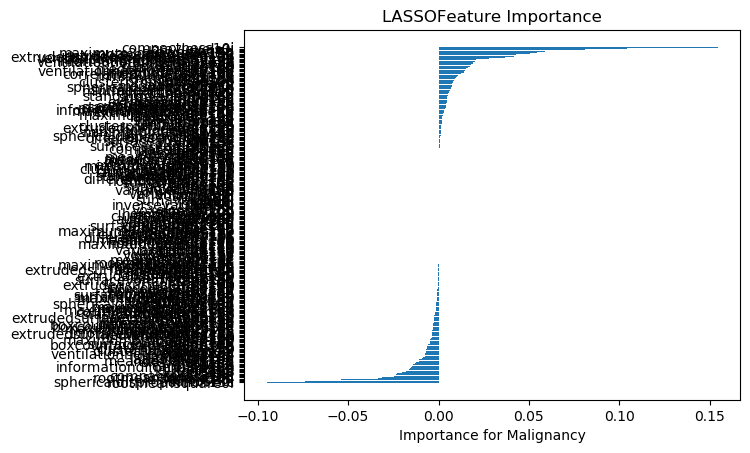

The data file committed next to this chart (first rows):
, Feature Name, 1, 2, 3, 4, 5, 6, 7, 8, 9, 10, 11, 12, 13, 14, 15, 16, 17, 18, 19, 20, 21, 22
14, rootmeansquare0i, -0.1034, -0.1166, -0.1065, -0.1132, -0.08498, -0.1017, -0.0, -0.1323, -0.1007, -0.09291, -0.09713, -0.103, -0.1168, -0.0512, -0.118, -0.1111, -0.1026, -0.1197, -0.09211, -0.0565, -0.09965, -0.09799
228, sphericaldisproportion15c, -0.0, -0.1239, -0.0571, -0.1359, -0.07796, -0.04686, -0.1162, -0.05697, -0.05672, -0.1121, -0.1064, -0.03604, -0.0, -0.04916, -0.09296, -0.1449, -0.04738, -0.1304, -0.1038, -0.05788, -0.1049, -0.0
18, kurtosis0i, -0.05494, -0.06947, -0.04545, -0.04809, -0.05947, -0.06437, -0.0679, -0.05539, -0.05079, -0.04273, -0.06524, -0.05345, -0.01815, -0.04102, -0.0655, -0.07358, -0.03234, -0.06713, -0.02938, -0.06638, -0.04309, -0.02581
19, variance0i, -0.007286, -0.02539, -0.01988, -0.02681, -0.03841, -0.03642, -0.02805, -0.0663, -0.01302, -0.03333, -0.03757, -0.03231, -0.0, -0.0, -0.03993, -0.09424, -0.0, -0.001844, -0.149, -0.03919, -0.02222, -0.0
79, rootmeansquare10b, -0.0, -0.0, -0.0, -0.0, -0.0, -0.0, -0.0, -0.1075, -0.0, -0.0, -0.0, -0.0, -0.0, -0.0, -0.0, -0.2672, -0.0, -0.0, -0.3532, -0.0, -0.0, -0.0
214, skewness15c, -0.01338, -0.02115, -0.0, -0.04011, -0.06938, -0.0, -0.08006, -0.01007, -0.03265, -0.05582, -0.02434, -0.0, -0.01006, -0.01192, -0.0, -0.0, -0.0, -0.05997, -0.08296, -0.0165, -0.0673, -0.0
226, compactness215c, -0.03744, -0.0, -0.04251, -0.0, -0.04496, -0.06001, -0.01136, -0.0, -0.04074, -0.04319, -0.01883, -0.01394, -0.0, -0.07226, -0.02104, -0.0, -0.055, -0.0, 0.0, -0.08603, -0.04853, -0.0
37, contrast0i, -0.0, -0.03457, -0.0, -0.007303, -0.01008, -0.0, -0.03064, -0.03137, -0.0, -0.02314, -0.04179, -0.0, 0.0, -0.0, -0.01636, -0.0704, -0.0, -0.07314, -0.09451, -0.0, -0.007713, 0.0
53, lre0i, -0.0, -0.02393, -0.02707, -0.0256, -0.0, -0.01033, -0.009257, -0.03484, -0.0255, -0.01157, -0.02411, -0.0353, -0.0, -0.0, -0.01887, -0.01715, -0.01811, -0.04104, -0.02118, -0.01126, -0.05182, -0.0
191, hglre15b, -0.008885, -0.0, -0.0, -0.0, -0.002972, -0.0, -0.0, -0.03508, -0.01974, -0.05174, -0.02505, -0.0, -0.0, -0.009292, -0.01115, -0.0, -0.0, -0.03936, -0.03364, -0.002578, -0.04767, -0.0
215, kurtosis15c, -0.0, -0.03713, -0.02051, -0.01629, -0.0, -0.03688, -0.0, -0.02242, -0.02182, -0.0, -0.01988, -0.01135, -0.0, -0.0, -0.06572, -0.04384, -0.01597, -0.01776, -0.02018, -0.02775, -0.0, -0.006385
12, range0i, -0.0, -0.0, -0.0, -0.04763, -0.01442, -0.0008502, -0.0, -0.02127, -0.0, -0.07163, -0.01235, -0.0, -0.0, -0.0, -0.0, -0.0, -0.02102, -0.068, -0.03685, -0.0, -0.02878, -0.0
252, lre15c, -0.02013, -0.0, -0.03095, -0.0, -0.01081, -0.04051, -0.0, -0.01091, -0.005799, -0.01769, -0.0, -0.01399, -0.0, -0.005774, -0.01342, -0.002339, -0.0, -0.04042, -0.0, -0.04033, -0.02394, -0.0
134, informationdimension10b, -0.0, -0.04268, -0.0, -0.03235, -0.003167, -0.0, -0.0193, -0.005235, -0.0, -0.04417, -0.0, -0.0, -0.0, -0.0, -0.01819, -0.0466, -0.0005614, -0.02244, -0.04303, -0.0, -0.0173, -0.0
3, cardistnorm, -0.02758, -0.0, -0.0, -0.03369, -0.01003, -0.0, -0.01514, -0.02964, -0.002777, -0.002216, -0.01441, -0.01608, -0.006252, -0.01509, -0.0, -0.01577, -0.009173, -0.007135, -0.05857, -0.007548, -0.02388, -0.03651
176, imc115b, -0.0, -0.0, 0.0, -0.0202, 0.0, -0.0, -0.0, -0.0, 0.0, -0.0, -0.0, 0.0, 0.0, -0.0, 0.0, -0.02968, 0.0, -0.0, -0.2405, 0.0, -0.0, 0.0
61, lrlgle0i, -0.0, -0.008155, -0.004914, -0.04155, -0.01237, -0.0, -0.01742, -0.03181, -0.0103, -0.02006, -0.0106, -0.007039, -0.0, -0.008184, -0.02184, -0.03941, -0.003309, -0.004768, -0.01122, -0.009746, -0.0222, -0.0
82, skewness10b, -0.0, -0.03339, -0.0, -0.0178, -0.0, -0.0, -0.0, -0.03464, -0.0, -0.02285, -0.0, -0.0, -0.0, -0.0, -0.00515, -0.03594, -0.0, -0.0008246, -0.0, -0.0, -0.0004497, -0.0
144, meandeviation15b, -0.0, -0.0, -0.0, -0.0003682, -0.0, -0.0, -0.009053, -0.0, -0.0, -0.0, -0.05634, -0.0, 0.0, -0.0, -0.01761, -0.07316, -0.0, -0.0, -0.02691, -0.0, -0.0, 0.0
88, laa856perc10b, -0.0, -0.02662, -0.0, -0.02404, -0.0, -0.0, -0.0, -0.03586, -0.01277, -0.02051, -0.0, -0.0, -0.0, -0.0, -0.0, -0.0, -0.0, -0.005594, -0.0056, -0.0, -0.0, -0.0
260, lrlgle15c, -0.0, -0.02671, -0.0, -0.001301, -0.01173, -0.000232, -0.0281, -0.0, -0.0, -0.0, -0.00605, -0.0, 0.0, -0.0, -0.0, -0.02061, -0.0, -0.01159, -0.006759, -0.0, -0.006236, 0.0
17, skewness0i, -0.0, -0.0, -0.003924, -0.02163, -0.009431, -0.01091, -0.03163, -0.008647, -0.0, -0.01002, 0.0, -0.004482, -0.0, -0.02464, -0.0, 0.0, -0.01556, -0.008991, 0.0, -0.02629, -0.04128, -0.0
70, graylevels10b, -0.0, -0.0, 0.0, -0.0, 0.0, 0.0, 0.0, -0.0, -0.0, -0.0, -0.0, 0.0, 0.0, -0.0, -0.0, -0.02903, 0.0, -0.0, -0.1322, 0.0, -0.0, 0.0
16, ventilationheterogeneity0i, -0.0, -0.03525, -0.007258, -0.0, -0.0, -0.0, -0.005635, 0.005166, -0.009407, -0.01616, -0.01531, -0.0, -0.0, -0.0, -0.002436, -0.04079, -0.0, -0.007854, -0.02713, -0.0, -0.0, -0.0
203, energy15c, -0.0, -0.007587, -0.0, 0.0, -0.0, -0.0, -0.0, -0.05407, -0.0, -0.0, -0.03733, -0.0, -0.0, -0.0, 0.0, -0.0, -0.0, -0.0, -0.07843, -0.0, -0.0, -0.0
234, contrast15c, -0.0, -0.0, -0.004639, -0.005022, 0.0, -0.0, 0.0, -0.006954, -0.0, -0.0, -0.0, -0.0, 0.0, -0.0, -0.0, -0.05473, -0.0, -0.0, -0.0298, -0.0, -0.005813, 0.0
34, clusterprominence0i, -0.0, -0.0206, -0.0, -0.0, -0.02047, -0.0, -0.01495, -0.03388, -0.0, -0.0, -0.005998, -0.008548, -0.0, -0.0, -0.01031, -0.002288, -0.0, -0.0, -0.0, -0.0, -0.0377, -0.0
167, clustertendency15b, -0.003376, -0.0, -0.0102, -0.03208, -0.01817, -0.0, -0.0, -0.006114, -0.0, -0.02681, -0.0, -0.0, -0.0, -0.0, -0.0, 0.0, -0.0, -0.0, -0.0, -0.01797, -0.0, -0.0
143, range15b, 0.0, -0.007591, -0.0, -0.0004034, -0.0, -0.0, -0.0, -0.0261, -0.0, 0.0, -0.005919, -0.0, 0.0, 0.0, -0.0, -0.01899, 0.0, -0.0544, -0.05286, -0.0, -0.005338, -0.0
163, sphericity15b, -0.0, -0.0, -0.0, -0.0, -0.0, -0.0, -0.0, -0.001689, -0.0, -0.0, -0.0, -0.0, -0.0, -0.0, -0.0, -0.1238, -0.0, -0.03394, -0.0, 0.0, -0.0, -0.0
133, boxcountingdimension10b, -0.0, -0.02088, -0.0, -0.002476, -0.0, 0.0, -0.00697, -0.01412, -0.0, -0.01167, -0.0, -0.0, -0.0, 0.0, -0.008851, -0.01055, -0.0, -0.02541, -0.02836, -0.0, -0.004709, -0.0
27, surfacevolumeratio0i, -0.0, -0.0, -0.0, -0.0, -0.006543, -0.0, -0.009134, -0.0, -0.01082, -0.0, -0.003365, -0.0, -0.0, -0.003657, -0.0, -0.0, -0.0, -0.0003582, -0.04527, -0.0, -0.0, -0.0
6, energy0i, -0.0, -0.0, -0.0, -0.0, -0.0, 0.0, -0.0, -0.0, -0.0, -0.01001, 0.0, -0.0, -0.0, -0.0, -0.0, -0.0463, 0.0, -0.0, -0.05587, -0.0, -0.0, -0.0
220, laa856perc15c, -0.0, -0.0, -0.0, -0.0, -0.0, -0.0, -0.0, -0.0, -0.0, -0.0, -0.0, -0.0, -0.0, -0.0, -0.0, 0.0, -0.0, -0.0, -0.06795, -0.0, -0.0, -0.0
180, maximumprobability15b, -0.0, -0.0, -0.0, -0.0, -0.0, -0.0, -0.008759, 0.0, -0.0, -0.0, -0.0, -0.0, -0.0, -0.0, -0.0, -0.1124, -0.0, -0.003124, -0.03452, 0.0, -0.0, 0.0
84, variance10b, 0.0, -0.0, 0.0, 0.0, 0.0, 0.0, 0.0, -0.0, 0.0, 0.0, 0.0, 0.0, 0.0, 0.0, 0.0, -0.07093, 0.0, 0.0, -0.05479, 0.0, 0.0, 0.0
193, srhgle15b, -0.0, -0.06639, -0.0, -0.0, -0.0, -0.0, -0.0, -0.0, -0.0, -0.0, -0.0, -0.0, -0.0, -0.0, -0.0, -0.0701, -0.0, -0.0, -0.0, -0.0, -0.0, -0.0
169, correlation15b, -0.0, -0.05904, -0.0, -0.002973, 0.0, 0.0, -0.02255, -0.0, 0.0, -0.0, -0.0, -0.0, 0.0, -0.0, -0.0, -0.002841, -0.0, -0.01503, 0.0, -0.0, -0.0, -0.0
208, medianintensity15c, 0.0, -0.0, -0.0, -0.0, -0.0, 0.0, -0.0, -0.0, 0.0, -0.0, 0.0, 0.0, 0.0, 0.0, -0.0, -0.01595, 0.0, -0.0, -0.04178, -0.0, -0.0, 0.0
198, extrudedsurfacevolumeratio15b, -0.0, -0.0, -0.0, 0.0, -0.0, 0.0, -0.0, -0.0, 0.0, 0.0, 0.0, 0.0, -0.0, -0.0, 0.0, 0.0, -0.0, -0.0, 0.0, 0.0, -0.0, -0.0
67, informationdimension0i, -0.0, -0.0, 0.0, -0.009212, 0.0, -0.0, -0.003787, 0.0, -0.0, -0.01787, -0.01367, -0.0, -0.0, -0.0, 0.0, -0.005108, -0.0, -0.0, -0.003563, -0.0007724, -0.0, -0.0
237, dissimilarity15c, -0.0, -0.03021, -0.0, -0.0, -0.0, -0.0, -0.0, -0.002716, -0.0, -0.0, -0.0, -0.0, 0.0, -0.0, -0.0, -0.0, -0.0, -0.02044, -0.04437, -0.0, -0.0, 0.0
175, homogeneity215b, 0.0, -0.0, 0.0, -0.0, 0.0, -0.0, -0.0, -0.0, 0.0, -0.0, -0.0, 0.0, 0.0, -0.0, -0.0, -0.06277, 0.0, -0.0, -0.03893, 0.0, -0.0, 0.0
246, maximumprobability15c, -0.0, 0.0, -0.006104, 0.0, -0.0, -0.0, -0.0, -0.0, -0.01251, -0.0, -0.0, -0.04771, 0.0, -0.0, -0.0, -0.004414, -0.0, -0.0, 0.0, -0.0, 0.0, 0.0
217, uniformity15c, -0.0, 0.0, -0.0, 0.0, -0.0, -0.0, -0.0, -0.0, -0.0, 0.0, 0.0, -0.0, -0.0, -0.0, 0.0, -0.06536, -0.0, -0.0, 0.0, -0.0, 0.0, -0.0
265, boxcountingdimension15c, -0.0, -0.0, -0.0, -0.0, -0.0, -0.0, -0.0, 0.0, -0.0, -0.0, -0.003133, -0.0, -0.0, -0.003145, -0.0, -0.01335, -0.0, -0.0, 0.06308, -0.0, -0.0001134, -0.0
199, boxcountingdimension15b, -0.0, -0.0, 0.0, -0.008058, -0.01096, -0.0, -0.007199, -0.01656, -0.003698, 0.01192, 0.0, -0.0, -0.0, -0.0, -0.007259, -0.01051, -0.0, -0.007551, -0.01757, 0.0, 0.0, -0.0
38, differenceentropy0i, -0.0, -0.0, -0.0, -0.0, -0.0, 0.0, -0.0, -0.0, 0.0, -0.0, -0.0, -0.0, 0.0, 0.0, -0.0, 0.0, 0.0, 0.0, -0.1224, -0.0, -0.0, 0.0
245, inversevariance15c, -0.0, -0.003697, -0.0, -0.01893, -0.0, -0.0, -0.0, -0.0, -0.0, -0.01571, -0.03408, -0.0, -0.0, -0.0, -0.0, 0.0, -0.0, -0.0171, -0.0, -0.0, -0.01768, -0.0
194, lrlgle15b, -0.0, -0.004092, -0.0, -0.0, -0.0009942, -0.0, -0.0002748, -0.0, -0.0, -0.0, -0.0, -0.0, 0.0, -0.0, -0.0, -0.02308, -0.0, -0.001853, -0.01226, 0.0, -0.0, 0.0
141, meanintensity15b, -0.0, -0.0, -0.0, -0.0, -0.0001264, -0.0, -0.0, -0.0, -0.0, -0.003163, -0.0, -0.0, -0.0, -0.0, -0.002661, -0.0, -0.0, -0.0, -0.0, -0.0, -0.0, -0.0
21, laa950perc0i, -0.0, 0.004314, -0.006689, -0.01188, 0.0, -0.00868, 0.0, 0.0, -0.0, -0.0, -0.003724, -0.0, 0.0, 0.0, -0.01227, -0.0, -0.007482, 0.0, -0.003439, -0.0, -0.007076, -0.0
264, extrudedsurfacevolumeratio15c, 0.0, -0.0, 0.0, -0.0, 0.0, 0.0, 0.0, 0.0, 0.0, 0.0, 0.0, 0.0, 0.0, 0.0, 0.0, -0.0, 0.0, -0.0, -0.1051, 0.0, -0.0, 0.0
179, inversevariance15b, 0.0, -0.03147, 0.0, -0.0, 0.0, 0.0, 0.0, -0.01197, 0.0, -0.0, -0.0, 0.0, 0.0, -0.0, -0.0, -0.0, 0.0, -0.0, -0.0, -0.0, -0.0, 0.0
83, kurtosis10b, -0.0, -0.0, -0.0, -0.0, -0.0, -0.0, -0.0, -0.0, -0.0, -0.0, -0.0, -0.0, -0.0, -0.0, -0.0, -0.008595, -0.0, -0.0, -0.0, -0.0, -0.0, -0.0
80, standarddeviation10b, 0.0, 0.0, 0.0, -0.0, 0.0, 0.0, 0.0, -0.0, 0.0, 0.0, 0.0, 0.0, 0.0, 0.0, 0.0, -0.001749, 0.0, -0.0, -0.0, 0.0, 0.0, 0.0
181, sumaverage15b, -0.0, -0.0, -0.0, -0.005931, -0.0, -0.0, -0.0, -0.02887, -0.0, -0.03469, -0.0, -0.0, -0.0, -0.0, -0.0003954, 0.0, -0.0, -0.0, -0.028, -0.0, -0.0, 0.0
68, correlationdimension0i, -0.0, -0.0, -0.0, -0.0, -0.0, -0.0, -0.0, -0.0, -0.0, -0.0, -0.0, -0.0, -0.0, -0.0, -0.0, -0.02816, -0.0, -0.0, -0.0168, 0.0, -0.007023, -0.0
114, maximumprobability10b, -0.0, -0.0, -0.0, -0.0, -0.0, -0.0, -0.0, 0.0, -0.0, -0.01466, -0.003778, -0.0, -0.0, -0.0, -0.008364, -0.0, -0.0, -0.0, -0.0, 0.0, -0.0, 0.0
159, compactness115b, 0.0, 0.0, 0.0, 0.0, 0.0, 0.0, 0.0, -0.0, 0.0, 0.0, 0.0, 0.0, 0.0, 0.0, 0.0, -0.0, 0.01841, 0.0, -0.07644, 0.0003304, 0.0, 0.0
... 208 more rows
